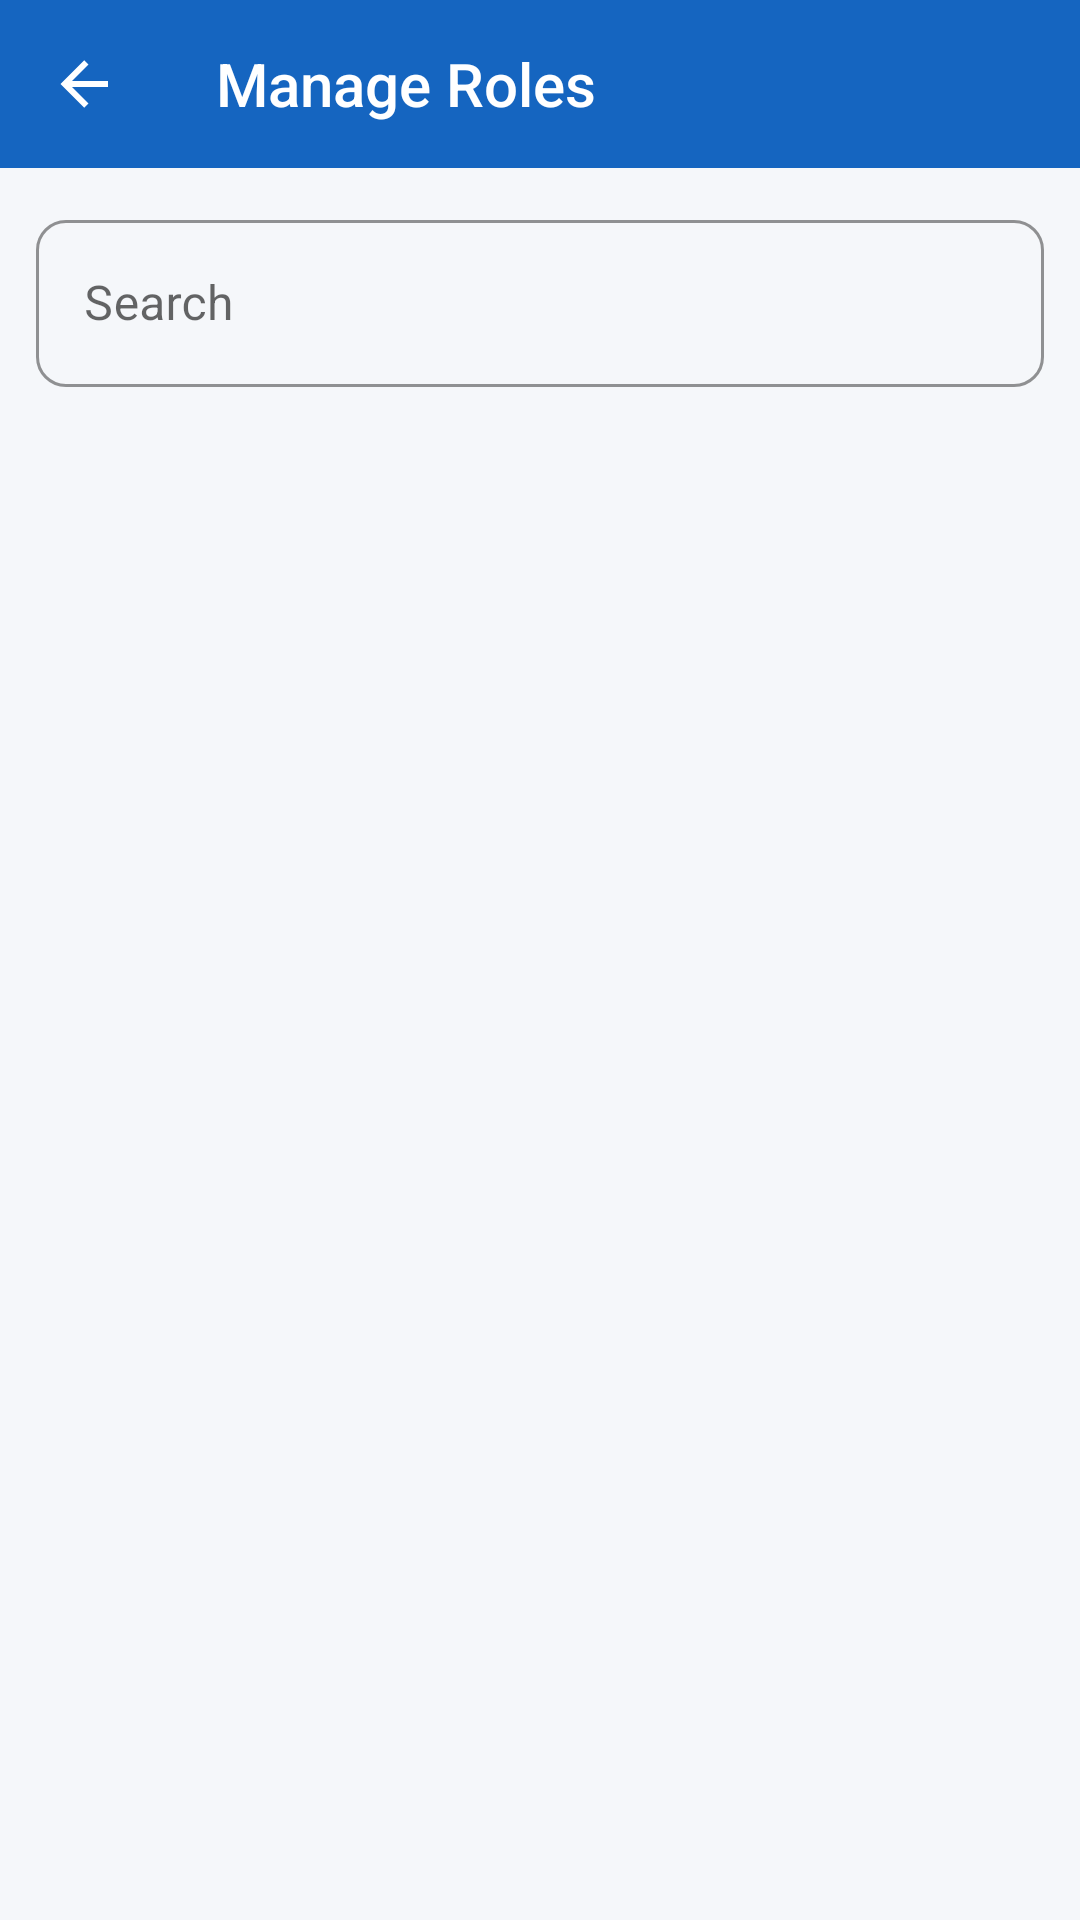

Layout XML and referenced resources for this Android screen:
<!-- AndroidManifest.xml: application theme Theme.WorkVerse -->
<!-- res/layout/activity_manage_roles.xml -->
<?xml version="1.0" encoding="utf-8"?>
<androidx.coordinatorlayout.widget.CoordinatorLayout xmlns:android="http://schemas.android.com/apk/res/android"
    xmlns:app="http://schemas.android.com/apk/res-auto"
    android:layout_width="match_parent" android:layout_height="match_parent" android:background="@color/background">
    <LinearLayout android:layout_width="match_parent" android:layout_height="match_parent" android:orientation="vertical">
        <androidx.appcompat.widget.Toolbar android:id="@+id/toolbar"
            android:layout_width="match_parent" android:layout_height="?attr/actionBarSize"
            style="@style/WorkVerse.Toolbar" app:title="Manage Roles" app:navigationIcon="@drawable/ic_back"/>
        <com.google.android.material.textfield.TextInputLayout
            android:layout_width="match_parent" android:layout_height="wrap_content"
            style="@style/WorkVerse.TextInput" android:hint="Search" android:layout_margin="12dp"
            app:startIconDrawable="@drawable/ic_search">
            <com.google.android.material.textfield.TextInputEditText
                android:id="@+id/etSearch" android:layout_width="match_parent" android:layout_height="wrap_content"/>
        </com.google.android.material.textfield.TextInputLayout>
        <androidx.recyclerview.widget.RecyclerView android:id="@+id/recyclerView"
            android:layout_width="match_parent" android:layout_height="0dp"
            android:layout_weight="1" android:padding="8dp" android:clipToPadding="false"/>
        <ProgressBar android:id="@+id/progressBar" android:layout_width="wrap_content"
            android:layout_height="wrap_content" android:layout_gravity="center" android:visibility="gone"/>
        <TextView android:id="@+id/tvEmpty" android:layout_width="match_parent" android:layout_height="wrap_content"
            android:text="No data found" android:gravity="center" android:padding="40dp"
            android:textColor="@color/text_secondary" android:textSize="16sp" android:visibility="gone"/>
    </LinearLayout>
</androidx.coordinatorlayout.widget.CoordinatorLayout>
<!-- resources referenced by this layout -->
<resources>
  <color name="background">#F5F7FA</color>
  <color name="text_secondary">#757575</color>
  <!-- drawable ic_back (drawable) -->
  <?xml version="1.0" encoding="utf-8"?>
  <vector xmlns:android="http://schemas.android.com/apk/res/android" android:width="24dp" android:height="24dp" android:viewportWidth="24" android:viewportHeight="24">
      <path android:fillColor="#FFFFFF" android:pathData="M20,11V13H8L13.5,18.5L12.08,19.92L4.16,12L12.08,4.08L13.5,5.5L8,11H20Z"/>
  </vector>
  <style name="WorkVerse.TextInput" parent="Widget.MaterialComponents.TextInputLayout.OutlinedBox">
          <item name="boxCornerRadiusTopStart">10dp</item>
          <item name="boxCornerRadiusTopEnd">10dp</item>
          <item name="boxCornerRadiusBottomStart">10dp</item>
          <item name="boxCornerRadiusBottomEnd">10dp</item>
          <item name="boxStrokeColor">@color/primary</item>
          <item name="hintTextColor">@color/primary</item>
      </style>
  <style name="WorkVerse.Toolbar" parent="Widget.AppCompat.Toolbar">
          <item name="android:background">@color/primary</item>
          <item name="android:theme">@style/ThemeOverlay.AppCompat.Dark.ActionBar</item>
      </style>
  <style name="Theme.WorkVerse" parent="Theme.MaterialComponents.Light.NoActionBar">
          <item name="colorPrimary">@color/primary</item>
          <item name="colorPrimaryVariant">@color/primary_dark</item>
          <item name="colorOnPrimary">@color/white</item>
          <item name="colorSecondary">@color/accent</item>
          <item name="android:colorBackground">@color/background</item>
          <item name="android:statusBarColor">@color/primary_dark</item>
      </style>
  <color name="primary">#1565C0</color>
  <color name="primary_dark">#0D47A1</color>
  <color name="white">#FFFFFF</color>
  <color name="accent">#FF8F00</color>
</resources>
